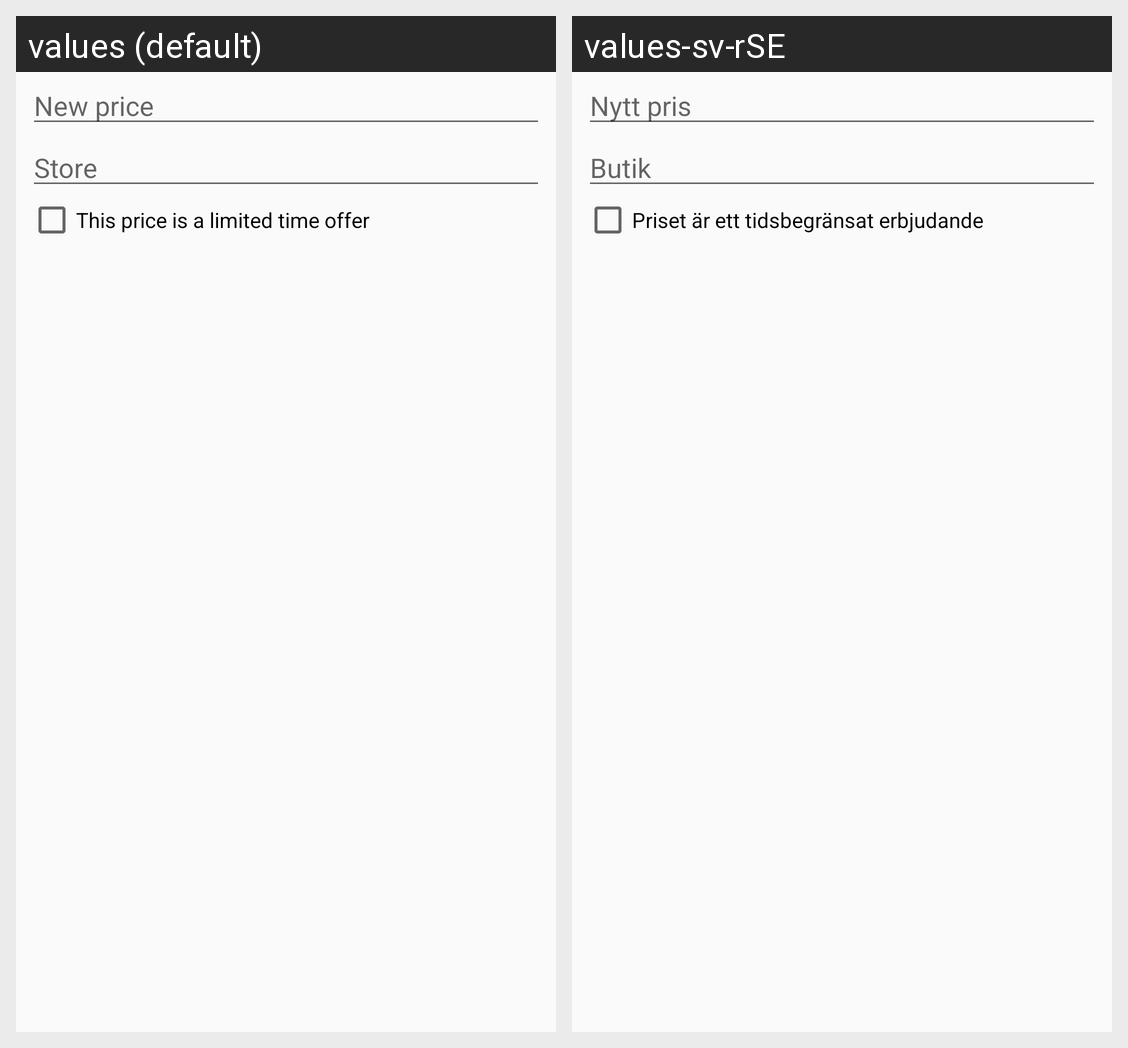

Here is an Android app screen in its default locale and in the app's own translations. Write out the translated-string differences for the strings that appear on this screen.
Android screen res/layout/fragment_add_price_dialog.xml rendered under 2 locales, left to right: values (default), values-sv-rSE. Device: Nexus 5 (rendered at 1080×1920; each locale shown at half size, 540×960, under a caption strip naming it); theme Theme.AppCompat.Light.DarkActionBar.
Strings drawn on this screen, with the default value and each locale's value (text and hints the layout hard-codes, and strings that could not be matched under every locale, appear in the picture but are not listed):

ui_editPriceHint
  values: New price
  values-sv-rSE: Nytt pris

ui_price_storeHint
  values: Store
  values-sv-rSE: Butik

ui_price_isoffer
  values: This price is a limited time offer
  values-sv-rSE: Priset är ett tidsbegränsat erbjudande
